Run: headless pygame with SDL's dummy video driver; simulated clock (each Clock.tick advances the game by its frame time, no real sleeping); random seed 0; keys injected as events and as key.get_pressed() state; no mouse input.
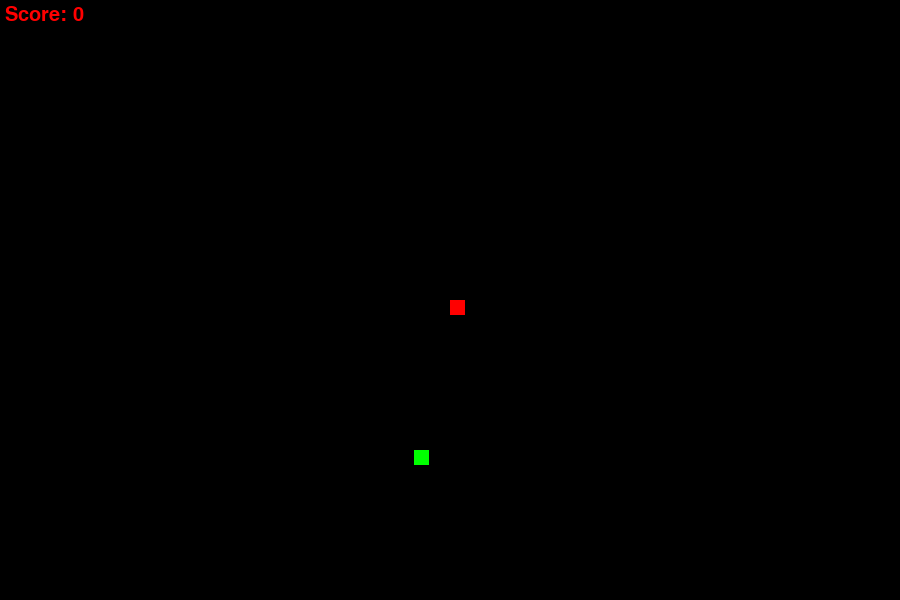
Frame 1 of 4 · flips 1–60 · no input
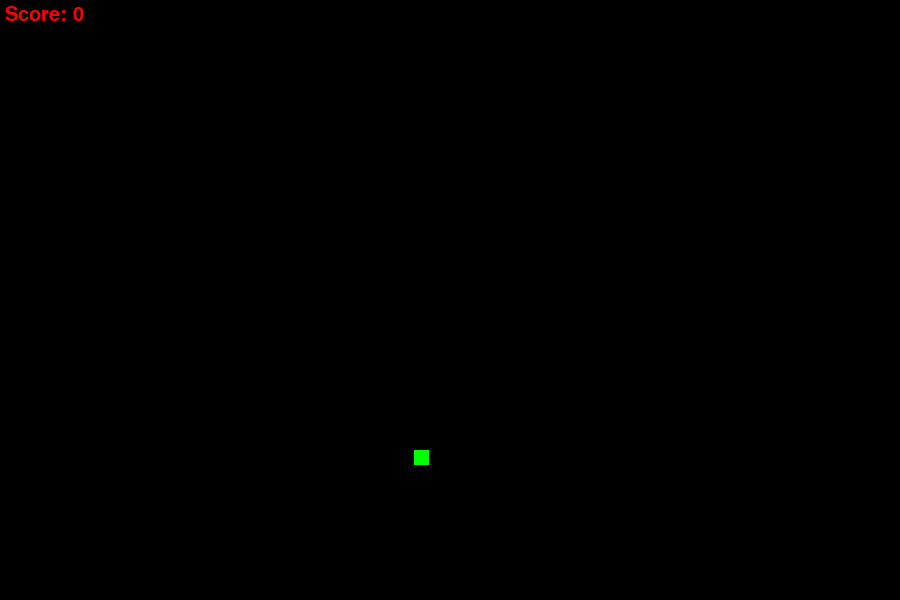
Frame 2 of 4 · flips 61–180 · tapped SPACE, RETURN · held RIGHT (→), D
Frame 3 of 4 · flips 181–300 · held DOWN (↓), S · screen unchanged from frame 2, image omitted
Frame 4 of 4 · flips 301–420 · held LEFT (←), A, UP (↑), W · screen unchanged from frame 3, image omitted

The pygame program that drew these frames:

import pygame
import random
pygame.init()

#defining colors
green = (0, 255, 0)
red = (255, 0, 0)
black = (0, 0, 0)

# creating window 
screen_witdh = 900
screen_height = 600
gameWindow = pygame.display.set_mode((screen_witdh, screen_height))
# game title
pygame.display.set_caption("Snake Game")

# creating specific variables
quit_game = False
game_over = False
snake_x = 450
snake_y = 300
snake_size = 15
velocity_x = 0
velocity_y = 0
food_x = random.randint(20, screen_witdh-50)
food_y = random.randint(20, screen_height-50)
score = 0
# init_velocity = 3
if score <= 100:
    init_velocity = 5
elif score <= 200:
    init_velocity = 10
elif score <= 300:
    init_velocity = 15
elif score <= 400:
    init_velocity = 20
elif score <= 500:
    init_velocity = 25
fps = 60
snk_list = []
snk_length = 1

clock = pygame.time.Clock()
font = pygame.font.SysFont(None, 30)

def text_screen(text, color, x, y):
    screen_text = font.render(text, True, color)
    gameWindow.blit(screen_text, [x,y])
    
def plot_snake(gameWindow, color, snk_list, snake_size):
    for x,y in snk_list:
        pygame.draw.rect(gameWindow, color, [x, y, snake_size, snake_size] )
    
    
    
#creating a game loop
while not quit_game:
    for event in pygame.event.get():
        if event.type == pygame.QUIT:
            quit_game = True
        
        if event.type == pygame.KEYDOWN:
            if event.key == pygame.K_RIGHT:
                velocity_x = init_velocity
                velocity_y = 0
                
            if event.key == pygame.K_LEFT:
                velocity_x = - init_velocity
                velocity_y = 0
                
            if event.key == pygame.K_DOWN:
                velocity_y = init_velocity
                velocity_x = 0
                
            if event.key == pygame.K_UP:
                velocity_y = - init_velocity
                velocity_x = 0
           
    snake_x += velocity_x
    snake_y += velocity_y  
    
    if abs(snake_x - food_x) < 10  and abs(snake_y - food_y) < 10:
        score += 1 
        food_x = random.randint(20, screen_witdh-50)
        food_y = random.randint(20, screen_height-50) 
        snk_length += 5
                
    gameWindow.fill(black)
    text_screen("Score: "+ str(score * 10), red, 5, 5)
    # text_screen("Press up or down key to start", red, 310, 250)
    pygame.draw.rect(gameWindow,green, [food_x, food_y, snake_size, snake_size] )
    
    head = []
    head.append(snake_x)
    head.append(snake_y)
    snk_list.append(head)
    
    if len(snk_list) > snk_length:
        del snk_list[0]
    
    # pygame.draw.rect(gameWindow,red, [snake_x, snake_y, snake_size, snake_size] )
    plot_snake(gameWindow, red, snk_list, snake_size)
    
    pygame.display.update()
    clock.tick(fps)

pygame.quit()
quit()
